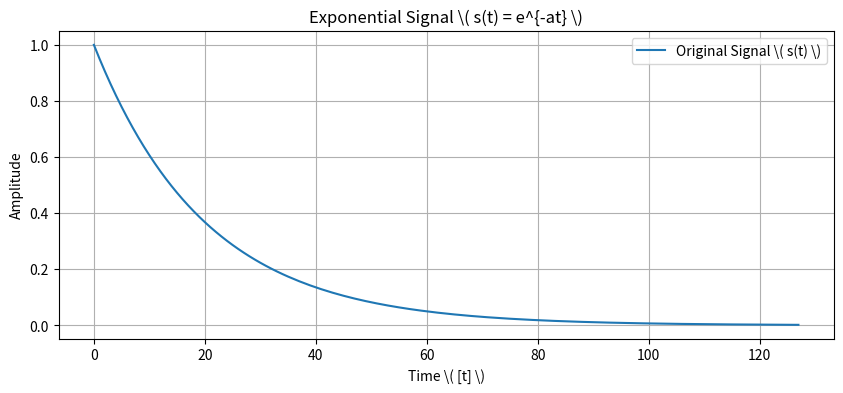
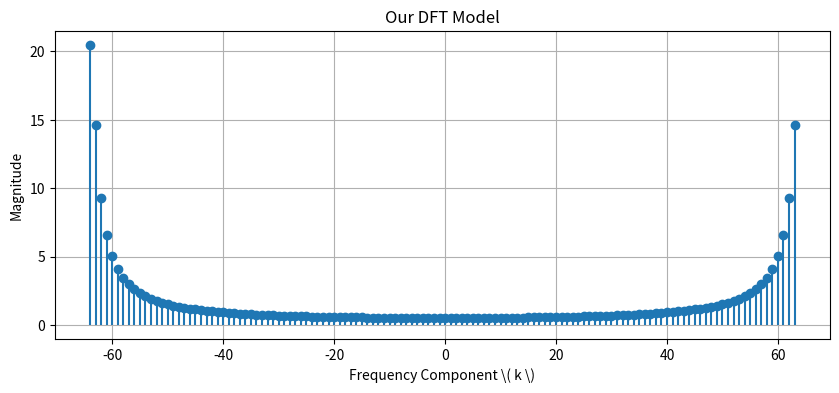
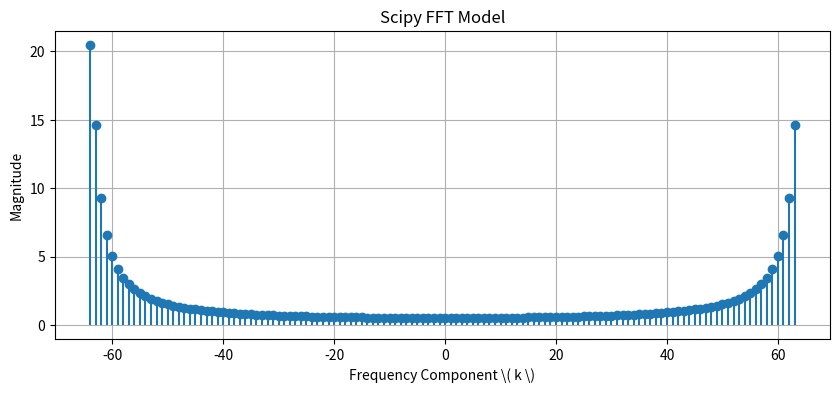
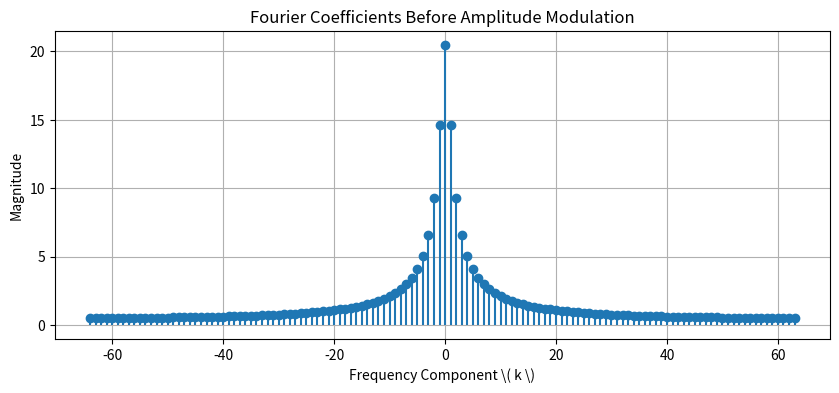
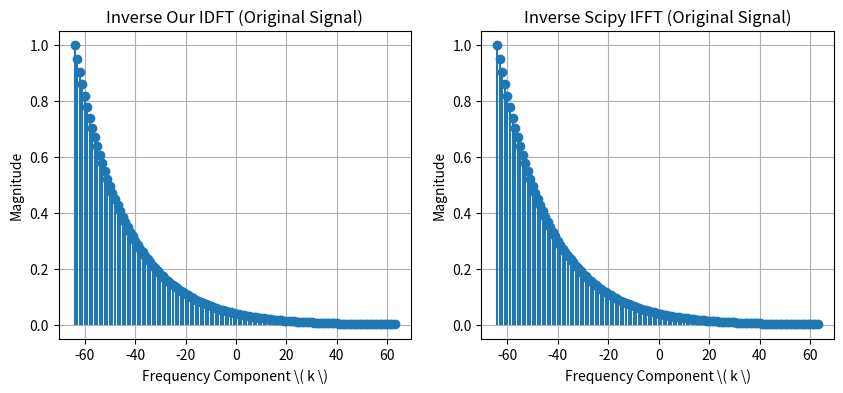
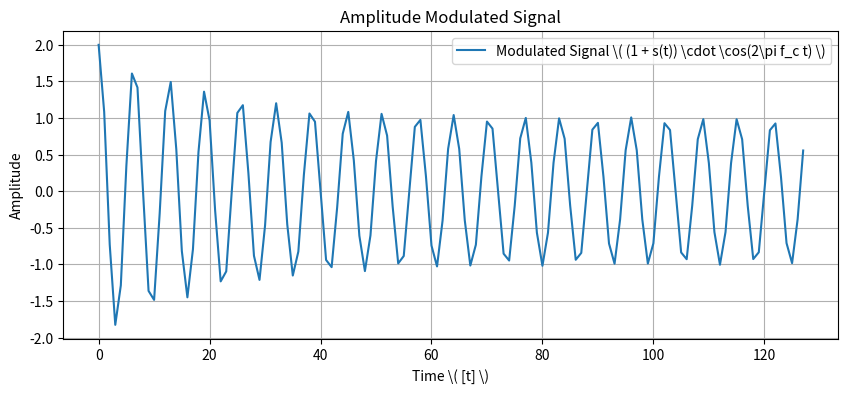
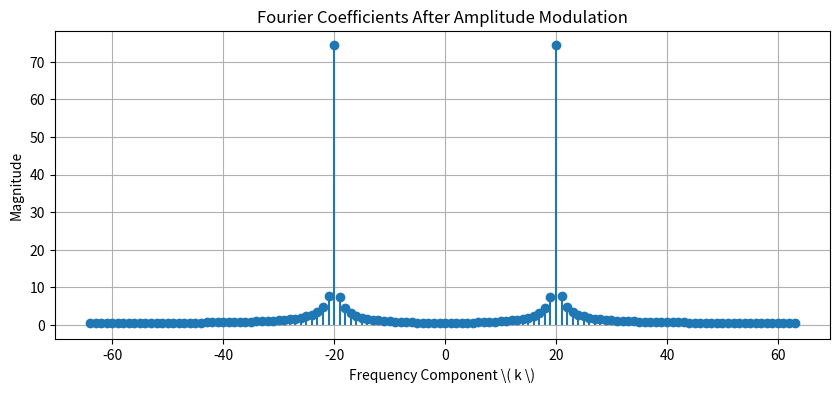
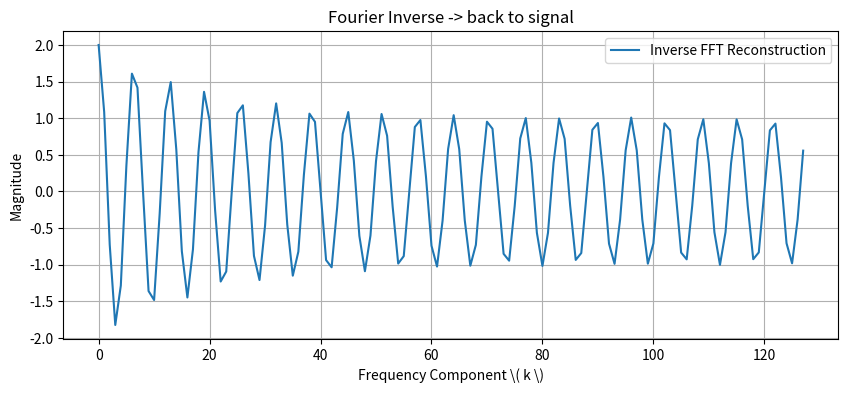

Generate these figures, in order, with matplotlib:
""" ex2.py """

import numpy as np
import matplotlib.pyplot as plt
from scipy.fft import fftshift, fft, ifft

###################################################
print(f"\n1. Defining Signal Parameters")
print(f"=======================================\n")
###################################################

T: int = 128                                    # Number of time samples
fc: float = 20 / T                              # Cutoff frequency
fx: np.ndarray = np.linspace(-T/2, T/2 - 1, T)  # Frequency axis

a: float = 0.05                                 # Decay constant
t: np.ndarray = np.arange(T)                    # Time axis
s: np.ndarray = np.exp(-a * t)                  # Exponential decay signal

print(f"Time samples: {T}, Carrier frequency: {fc}, Decay constant: {a}")

###################################################
print(f"\n2. Computing DFT and IDFT")
print(f"=======================================\n")
###################################################

def dft(_s: np.ndarray) -> np.ndarray:
    """Discrete Fourier Transform (DFT)."""
    _N: int = len(_s)
    _S: np.ndarray = np.zeros(_N, dtype=complex)
    for _k in range(_N):
        _S[_k] = np.sum(_s * np.exp(-2j * np.pi * _k * np.arange(_N) / _N))
    return _S

def idft(_S: np.ndarray) -> np.ndarray:
    """Inverse Discrete Fourier Transform (IDFT)."""
    _N: int = len(_S)
    _s: np.ndarray = np.zeros(_N, dtype=complex)
    for _n in range(_N):
        _s[_n] = np.sum(_S * np.exp(2j * np.pi * np.arange(_N) * _n / _N)) / _N
    return _s

spectrum_dft: np.ndarray = dft(s)  # Custom DFT
spectrum: np.ndarray = fft(s)      # SciPy FFT

###################################################
print(f"\n3. Plotting Original Signal and Fourier Transform")
print(f"=======================================\n")
###################################################

def plot_signal(_t, _signal, _title, _xlabel, _ylabel, _legend):
    plt.figure(figsize=(10, 4))
    plt.plot(_t, _signal, label=_legend)
    plt.title(_title)
    plt.xlabel(_xlabel)
    plt.ylabel(_ylabel)
    plt.grid(True)
    plt.legend()
    plt.show()

plot_signal(t, s,
            r'Exponential Signal \( s(t) = e^{-at} \)',
            r'Time \( [t] \)',
            r'Amplitude',
            r'Original Signal \( s(t) \)')

def plot_spectrum(_fx, _spectrum, _title):
    plt.figure(figsize=(10, 4))
    plt.stem(_fx, np.abs(_spectrum), basefmt=" ")
    plt.title(_title)
    plt.xlabel(r'Frequency Component \( k \)')
    plt.ylabel(r'Magnitude')
    plt.grid(True)
    plt.show()

plot_spectrum(fx, spectrum_dft, r'Our DFT Model')
plot_spectrum(fx, spectrum, r'Scipy FFT Model')

###################################################
print(f"\n4. Computing and Plotting Inverse Transform")
print(f"=======================================\n")
###################################################

spectrum_shifted: np.ndarray = fftshift(spectrum)  # Shift DFT
spectrum_inverse: np.ndarray = ifft(spectrum)      # SciPy IDFT

plot_spectrum(fx, spectrum_shifted,
              r'Fourier Coefficients Before Amplitude Modulation')

plt.figure(figsize=(10, 4))
plt.subplot(1, 2, 1)
plt.stem(fx, np.abs(spectrum_inverse), basefmt=" ")
plt.title(r'Inverse Our IDFT (Original Signal)')
plt.xlabel(r'Frequency Component \( k \)')
plt.ylabel(r'Magnitude')
plt.grid(True)

plt.subplot(1, 2, 2)
plt.stem(fx, np.abs(spectrum_inverse), basefmt=" ")
plt.title(r'Inverse Scipy IFFT (Original Signal)')
plt.xlabel(r'Frequency Component \( k \)')
plt.ylabel(r'Magnitude')
plt.grid(True)
plt.show()

###################################################
print(f"\n5. Amplitude Modulation")
print(f"=======================================\n")
###################################################

carrier: np.ndarray = np.cos(2 * np.pi * fc * t)
modulated_signal: np.ndarray = (1 + s) * carrier

plot_signal(t, modulated_signal,
            r'Amplitude Modulated Signal',
            r'Time \( [t] \)',
            r'Amplitude',
            r'Modulated Signal \( (1 + s(t)) \cdot \cos(2\pi f_c t) \)')

###################################################
print(f"\n6. Computing and Plotting Modulated Signal Spectrum")
print(f"=======================================\n")
###################################################

spectrum_modulated_dft: np.ndarray = dft(modulated_signal)                  # Custom DFT
spectrum_modulated: np.ndarray = fft(modulated_signal)                      # SciPy FFT
spectrum_modulated_inverse: np.ndarray = ifft(spectrum_modulated)           # SciPy IDFT
spectrum_modulated_shifted: np.ndarray = fftshift(spectrum_modulated_dft)   # Shift DFT

plot_spectrum(fx, spectrum_modulated_shifted,
              r'Fourier Coefficients After Amplitude Modulation')

plot_signal(t, np.real(spectrum_modulated_inverse),
            r'Fourier Inverse -> back to signal',
            r'Frequency Component \( k \)',
            r'Magnitude',
            r'Inverse FFT Reconstruction')

###################################################
print("\nSimulation complete!")
print("=======================================\n")
###################################################
